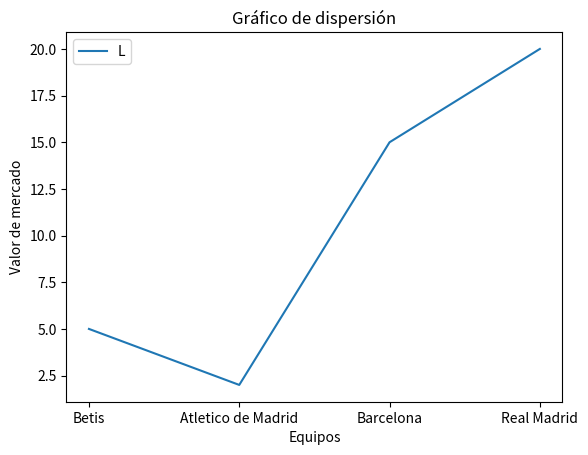

This chart was generated by the following Python code: (Note: this script raises an exception after producing the figure.)
import matplotlib.pyplot as plt
#la mayoría de los gráficos suelen tener 2 ejes de coordenadas
#para representar los datos (x,y)
x =['Betis','Atletico de Madrid','Barcelona','Real Madrid']
#valor de mercado
y= [5,2,15,20]

#GRAFICO DE DISPERSION
plt.plot(x,y)
plt.title("Gráfico de dispersión")
plt.xlabel("Equipos")
plt.ylabel("Valor de mercado")
plt.legend("Legenda de colores")
#podemos almacenar el gráfico en una imagen si queremos
plt.savefig("images/dispersion.png")
plt.show()